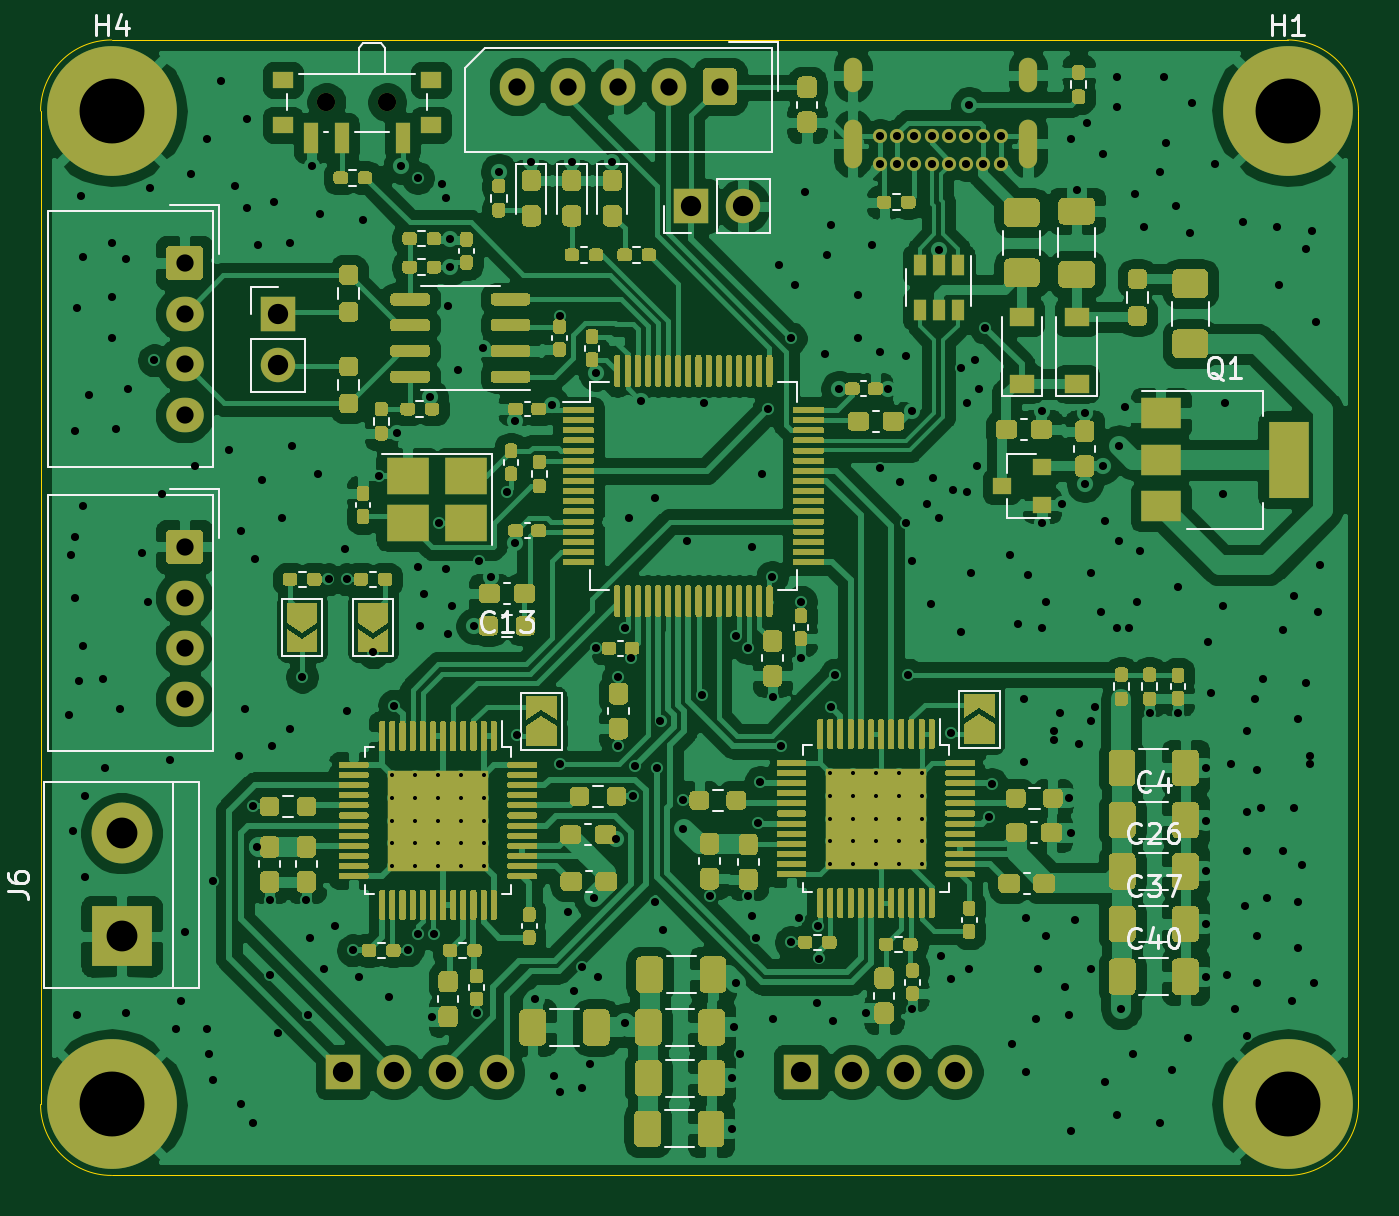
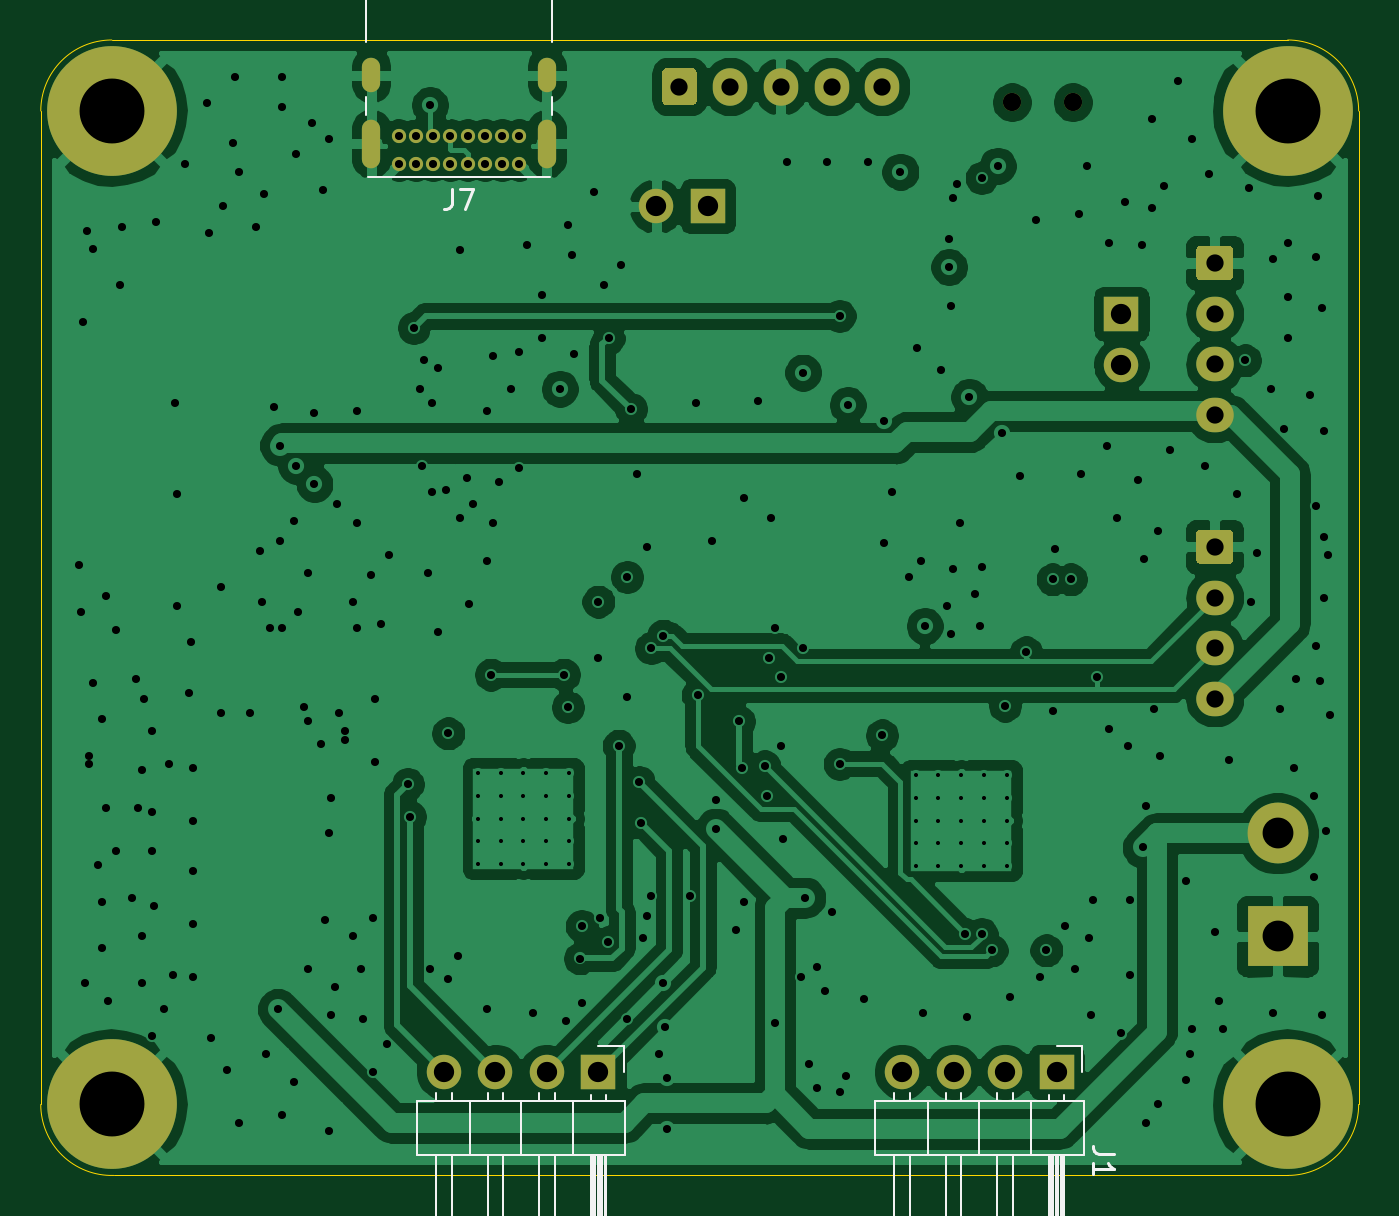
Circuit board: 12 layer files. Board 65.0 x 56.0 mm.
- bottom_copper: sm4-B_Cu.gbr (157472 bytes)
- bottom_mask: sm4-B_Mask.gbr (3252 bytes)
- paste: sm4-B_Paste.gbr (446 bytes)
- bottom_silk: sm4-B_SilkS.gbr (4879 bytes)
- outline: sm4-Edge_Cuts.gbr (979 bytes)
- top_copper: sm4-F_Cu.gbr (432966 bytes)
- top_mask: sm4-F_Mask.gbr (111159 bytes)
- paste: sm4-F_Paste.gbr (138909 bytes)
- top_silk: sm4-F_SilkS.gbr (20754 bytes)
- inner_copper: sm4-In1_Cu.gbr (250658 bytes)
- inner_copper: sm4-In2_Cu.gbr (493157 bytes)
- drill: sm4.drl (7479 bytes)

=== bottom_copper: sm4-B_Cu.gbr (157472 bytes, source omitted) ===
=== bottom_mask: sm4-B_Mask.gbr ===
%TF.GenerationSoftware,KiCad,Pcbnew,5.1.8*%
%TF.CreationDate,2021-01-17T13:40:54+01:00*%
%TF.ProjectId,sm4,736d342e-6b69-4636-9164-5f7063625858,rev?*%
%TF.SameCoordinates,Original*%
%TF.FileFunction,Soldermask,Bot*%
%TF.FilePolarity,Negative*%
%FSLAX46Y46*%
G04 Gerber Fmt 4.6, Leading zero omitted, Abs format (unit mm)*
G04 Created by KiCad (PCBNEW 5.1.8) date 2021-01-17 13:40:54*
%MOMM*%
%LPD*%
G01*
G04 APERTURE LIST*
%ADD10C,0.900000*%
%ADD11O,1.700000X1.700000*%
%ADD12R,1.700000X1.700000*%
%ADD13O,1.700000X1.850000*%
%ADD14O,0.900000X1.700000*%
%ADD15O,0.900000X2.400000*%
%ADD16C,0.700000*%
%ADD17C,3.000000*%
%ADD18R,3.000000X3.000000*%
%ADD19O,1.850000X1.700000*%
%ADD20C,6.400000*%
G04 APERTURE END LIST*
D10*
%TO.C,SW2*%
X54100000Y-53070000D03*
X57100000Y-53070000D03*
%TD*%
D11*
%TO.C,SW1*%
X74640000Y-58200000D03*
D12*
X72100000Y-58200000D03*
%TD*%
D13*
%TO.C,J8*%
X63500000Y-52300000D03*
X66000000Y-52300000D03*
X68500000Y-52300000D03*
X71000000Y-52300000D03*
G36*
G01*
X74350000Y-51625000D02*
X74350000Y-52975000D01*
G75*
G02*
X74100000Y-53225000I-250000J0D01*
G01*
X72900000Y-53225000D01*
G75*
G02*
X72650000Y-52975000I0J250000D01*
G01*
X72650000Y-51625000D01*
G75*
G02*
X72900000Y-51375000I250000J0D01*
G01*
X74100000Y-51375000D01*
G75*
G02*
X74350000Y-51625000I0J-250000D01*
G01*
G37*
%TD*%
D14*
%TO.C,J7*%
X88700000Y-51740000D03*
X80050000Y-51740000D03*
D15*
X88700000Y-55120000D03*
X80050000Y-55120000D03*
D16*
X84800000Y-54750000D03*
X87350000Y-54750000D03*
X86500000Y-54750000D03*
X85650000Y-54750000D03*
X81400000Y-54750000D03*
X83100000Y-54750000D03*
X83950000Y-54750000D03*
X82250000Y-54750000D03*
X87350000Y-56100000D03*
X86500000Y-56100000D03*
X85650000Y-56100000D03*
X84800000Y-56100000D03*
X83950000Y-56100000D03*
X83100000Y-56100000D03*
X82250000Y-56100000D03*
X81400000Y-56100000D03*
%TD*%
D17*
%TO.C,J6*%
X44000000Y-89120000D03*
D18*
X44000000Y-94200000D03*
%TD*%
D19*
%TO.C,J5*%
X47100000Y-82500000D03*
X47100000Y-80000000D03*
X47100000Y-77500000D03*
G36*
G01*
X46425000Y-74150000D02*
X47775000Y-74150000D01*
G75*
G02*
X48025000Y-74400000I0J-250000D01*
G01*
X48025000Y-75600000D01*
G75*
G02*
X47775000Y-75850000I-250000J0D01*
G01*
X46425000Y-75850000D01*
G75*
G02*
X46175000Y-75600000I0J250000D01*
G01*
X46175000Y-74400000D01*
G75*
G02*
X46425000Y-74150000I250000J0D01*
G01*
G37*
%TD*%
D11*
%TO.C,J4*%
X85120000Y-100900000D03*
X82580000Y-100900000D03*
X80040000Y-100900000D03*
D12*
X77500000Y-100900000D03*
%TD*%
D19*
%TO.C,J3*%
X47100000Y-68500000D03*
X47100000Y-66000000D03*
X47100000Y-63500000D03*
G36*
G01*
X46425000Y-60150000D02*
X47775000Y-60150000D01*
G75*
G02*
X48025000Y-60400000I0J-250000D01*
G01*
X48025000Y-61600000D01*
G75*
G02*
X47775000Y-61850000I-250000J0D01*
G01*
X46425000Y-61850000D01*
G75*
G02*
X46175000Y-61600000I0J250000D01*
G01*
X46175000Y-60400000D01*
G75*
G02*
X46425000Y-60150000I250000J0D01*
G01*
G37*
%TD*%
D11*
%TO.C,J2*%
X51700000Y-66040000D03*
D12*
X51700000Y-63500000D03*
%TD*%
D11*
%TO.C,J1*%
X62520000Y-100900000D03*
X59980000Y-100900000D03*
X57440000Y-100900000D03*
D12*
X54900000Y-100900000D03*
%TD*%
D20*
%TO.C,H4*%
X43500000Y-53500000D03*
%TD*%
%TO.C,H3*%
X43500000Y-102500000D03*
%TD*%
%TO.C,H2*%
X101500000Y-102500000D03*
%TD*%
%TO.C,H1*%
X101500000Y-53500000D03*
%TD*%
M02*

=== paste: sm4-B_Paste.gbr ===
%TF.GenerationSoftware,KiCad,Pcbnew,5.1.8*%
%TF.CreationDate,2021-01-17T13:40:54+01:00*%
%TF.ProjectId,sm4,736d342e-6b69-4636-9164-5f7063625858,rev?*%
%TF.SameCoordinates,Original*%
%TF.FileFunction,Paste,Bot*%
%TF.FilePolarity,Positive*%
%FSLAX46Y46*%
G04 Gerber Fmt 4.6, Leading zero omitted, Abs format (unit mm)*
G04 Created by KiCad (PCBNEW 5.1.8) date 2021-01-17 13:40:54*
%MOMM*%
%LPD*%
G01*
G04 APERTURE LIST*
G04 APERTURE END LIST*
M02*

=== bottom_silk: sm4-B_SilkS.gbr ===
%TF.GenerationSoftware,KiCad,Pcbnew,5.1.8*%
%TF.CreationDate,2021-01-17T13:40:54+01:00*%
%TF.ProjectId,sm4,736d342e-6b69-4636-9164-5f7063625858,rev?*%
%TF.SameCoordinates,Original*%
%TF.FileFunction,Legend,Bot*%
%TF.FilePolarity,Positive*%
%FSLAX46Y46*%
G04 Gerber Fmt 4.6, Leading zero omitted, Abs format (unit mm)*
G04 Created by KiCad (PCBNEW 5.1.8) date 2021-01-17 13:40:54*
%MOMM*%
%LPD*%
G01*
G04 APERTURE LIST*
%ADD10C,0.120000*%
%ADD11C,0.150000*%
G04 APERTURE END LIST*
D10*
%TO.C,J7*%
X79780000Y-53700000D02*
X79780000Y-52800000D01*
X88970000Y-53700000D02*
X88970000Y-52800000D01*
X79780000Y-50100000D02*
X79780000Y-47370000D01*
X88970000Y-50100000D02*
X88970000Y-47370000D01*
X79900000Y-56780000D02*
X88850000Y-56780000D01*
X79780000Y-47370000D02*
X88970000Y-47370000D01*
%TO.C,J4*%
X76230000Y-99630000D02*
X76230000Y-100900000D01*
X77500000Y-99630000D02*
X76230000Y-99630000D01*
X85500000Y-101942929D02*
X85500000Y-102340000D01*
X84740000Y-101942929D02*
X84740000Y-102340000D01*
X85500000Y-111000000D02*
X85500000Y-105000000D01*
X84740000Y-111000000D02*
X85500000Y-111000000D01*
X84740000Y-105000000D02*
X84740000Y-111000000D01*
X83850000Y-102340000D02*
X83850000Y-105000000D01*
X82960000Y-101942929D02*
X82960000Y-102340000D01*
X82200000Y-101942929D02*
X82200000Y-102340000D01*
X82960000Y-111000000D02*
X82960000Y-105000000D01*
X82200000Y-111000000D02*
X82960000Y-111000000D01*
X82200000Y-105000000D02*
X82200000Y-111000000D01*
X81310000Y-102340000D02*
X81310000Y-105000000D01*
X80420000Y-101942929D02*
X80420000Y-102340000D01*
X79660000Y-101942929D02*
X79660000Y-102340000D01*
X80420000Y-111000000D02*
X80420000Y-105000000D01*
X79660000Y-111000000D02*
X80420000Y-111000000D01*
X79660000Y-105000000D02*
X79660000Y-111000000D01*
X78770000Y-102340000D02*
X78770000Y-105000000D01*
X77880000Y-102010000D02*
X77880000Y-102340000D01*
X77120000Y-102010000D02*
X77120000Y-102340000D01*
X77780000Y-105000000D02*
X77780000Y-111000000D01*
X77660000Y-105000000D02*
X77660000Y-111000000D01*
X77540000Y-105000000D02*
X77540000Y-111000000D01*
X77420000Y-105000000D02*
X77420000Y-111000000D01*
X77300000Y-105000000D02*
X77300000Y-111000000D01*
X77180000Y-105000000D02*
X77180000Y-111000000D01*
X77880000Y-111000000D02*
X77880000Y-105000000D01*
X77120000Y-111000000D02*
X77880000Y-111000000D01*
X77120000Y-105000000D02*
X77120000Y-111000000D01*
X76170000Y-105000000D02*
X76170000Y-102340000D01*
X86450000Y-105000000D02*
X76170000Y-105000000D01*
X86450000Y-102340000D02*
X86450000Y-105000000D01*
X76170000Y-102340000D02*
X86450000Y-102340000D01*
%TO.C,J1*%
X53630000Y-99630000D02*
X53630000Y-100900000D01*
X54900000Y-99630000D02*
X53630000Y-99630000D01*
X62900000Y-101942929D02*
X62900000Y-102340000D01*
X62140000Y-101942929D02*
X62140000Y-102340000D01*
X62900000Y-111000000D02*
X62900000Y-105000000D01*
X62140000Y-111000000D02*
X62900000Y-111000000D01*
X62140000Y-105000000D02*
X62140000Y-111000000D01*
X61250000Y-102340000D02*
X61250000Y-105000000D01*
X60360000Y-101942929D02*
X60360000Y-102340000D01*
X59600000Y-101942929D02*
X59600000Y-102340000D01*
X60360000Y-111000000D02*
X60360000Y-105000000D01*
X59600000Y-111000000D02*
X60360000Y-111000000D01*
X59600000Y-105000000D02*
X59600000Y-111000000D01*
X58710000Y-102340000D02*
X58710000Y-105000000D01*
X57820000Y-101942929D02*
X57820000Y-102340000D01*
X57060000Y-101942929D02*
X57060000Y-102340000D01*
X57820000Y-111000000D02*
X57820000Y-105000000D01*
X57060000Y-111000000D02*
X57820000Y-111000000D01*
X57060000Y-105000000D02*
X57060000Y-111000000D01*
X56170000Y-102340000D02*
X56170000Y-105000000D01*
X55280000Y-102010000D02*
X55280000Y-102340000D01*
X54520000Y-102010000D02*
X54520000Y-102340000D01*
X55180000Y-105000000D02*
X55180000Y-111000000D01*
X55060000Y-105000000D02*
X55060000Y-111000000D01*
X54940000Y-105000000D02*
X54940000Y-111000000D01*
X54820000Y-105000000D02*
X54820000Y-111000000D01*
X54700000Y-105000000D02*
X54700000Y-111000000D01*
X54580000Y-105000000D02*
X54580000Y-111000000D01*
X55280000Y-111000000D02*
X55280000Y-105000000D01*
X54520000Y-111000000D02*
X55280000Y-111000000D01*
X54520000Y-105000000D02*
X54520000Y-111000000D01*
X53570000Y-105000000D02*
X53570000Y-102340000D01*
X63850000Y-105000000D02*
X53570000Y-105000000D01*
X63850000Y-102340000D02*
X63850000Y-105000000D01*
X53570000Y-102340000D02*
X63850000Y-102340000D01*
%TO.C,J7*%
D11*
X84708333Y-57352380D02*
X84708333Y-58066666D01*
X84755952Y-58209523D01*
X84851190Y-58304761D01*
X84994047Y-58352380D01*
X85089285Y-58352380D01*
X84327380Y-57352380D02*
X83660714Y-57352380D01*
X84089285Y-58352380D01*
%TO.C,J1*%
X52082380Y-104951666D02*
X52796666Y-104951666D01*
X52939523Y-104904047D01*
X53034761Y-104808809D01*
X53082380Y-104665952D01*
X53082380Y-104570714D01*
X53082380Y-105951666D02*
X53082380Y-105380238D01*
X53082380Y-105665952D02*
X52082380Y-105665952D01*
X52225238Y-105570714D01*
X52320476Y-105475476D01*
X52368095Y-105380238D01*
%TD*%
M02*

=== outline: sm4-Edge_Cuts.gbr ===
%TF.GenerationSoftware,KiCad,Pcbnew,5.1.8*%
%TF.CreationDate,2021-01-17T13:40:54+01:00*%
%TF.ProjectId,sm4,736d342e-6b69-4636-9164-5f7063625858,rev?*%
%TF.SameCoordinates,Original*%
%TF.FileFunction,Profile,NP*%
%FSLAX46Y46*%
G04 Gerber Fmt 4.6, Leading zero omitted, Abs format (unit mm)*
G04 Created by KiCad (PCBNEW 5.1.8) date 2021-01-17 13:40:54*
%MOMM*%
%LPD*%
G01*
G04 APERTURE LIST*
%TA.AperFunction,Profile*%
%ADD10C,0.050000*%
%TD*%
G04 APERTURE END LIST*
D10*
X105000000Y-102499999D02*
G75*
G02*
X101398574Y-105999999I-3501427J-1D01*
G01*
X43500000Y-106000000D02*
G75*
G02*
X40000000Y-102500000I0J3500000D01*
G01*
X40000000Y-53500000D02*
G75*
G02*
X43500000Y-50000000I3500000J0D01*
G01*
X101498573Y-50000000D02*
G75*
G02*
X104998573Y-53500000I0J-3500000D01*
G01*
X40000000Y-102500000D02*
X40000000Y-53500000D01*
X101398574Y-105999999D02*
X43500000Y-106000000D01*
X104998573Y-53500000D02*
X105000000Y-102499999D01*
X43500000Y-50000000D02*
X101498573Y-50000000D01*
M02*

=== top_copper: sm4-F_Cu.gbr (432966 bytes, source omitted) ===
=== top_mask: sm4-F_Mask.gbr (111159 bytes, source omitted) ===
=== paste: sm4-F_Paste.gbr (138909 bytes, source omitted) ===
=== top_silk: sm4-F_SilkS.gbr (20754 bytes, source omitted) ===
=== inner_copper: sm4-In1_Cu.gbr (250658 bytes, source omitted) ===
=== inner_copper: sm4-In2_Cu.gbr (493157 bytes, source omitted) ===
=== drill: sm4.drl (7479 bytes, source omitted) ===
